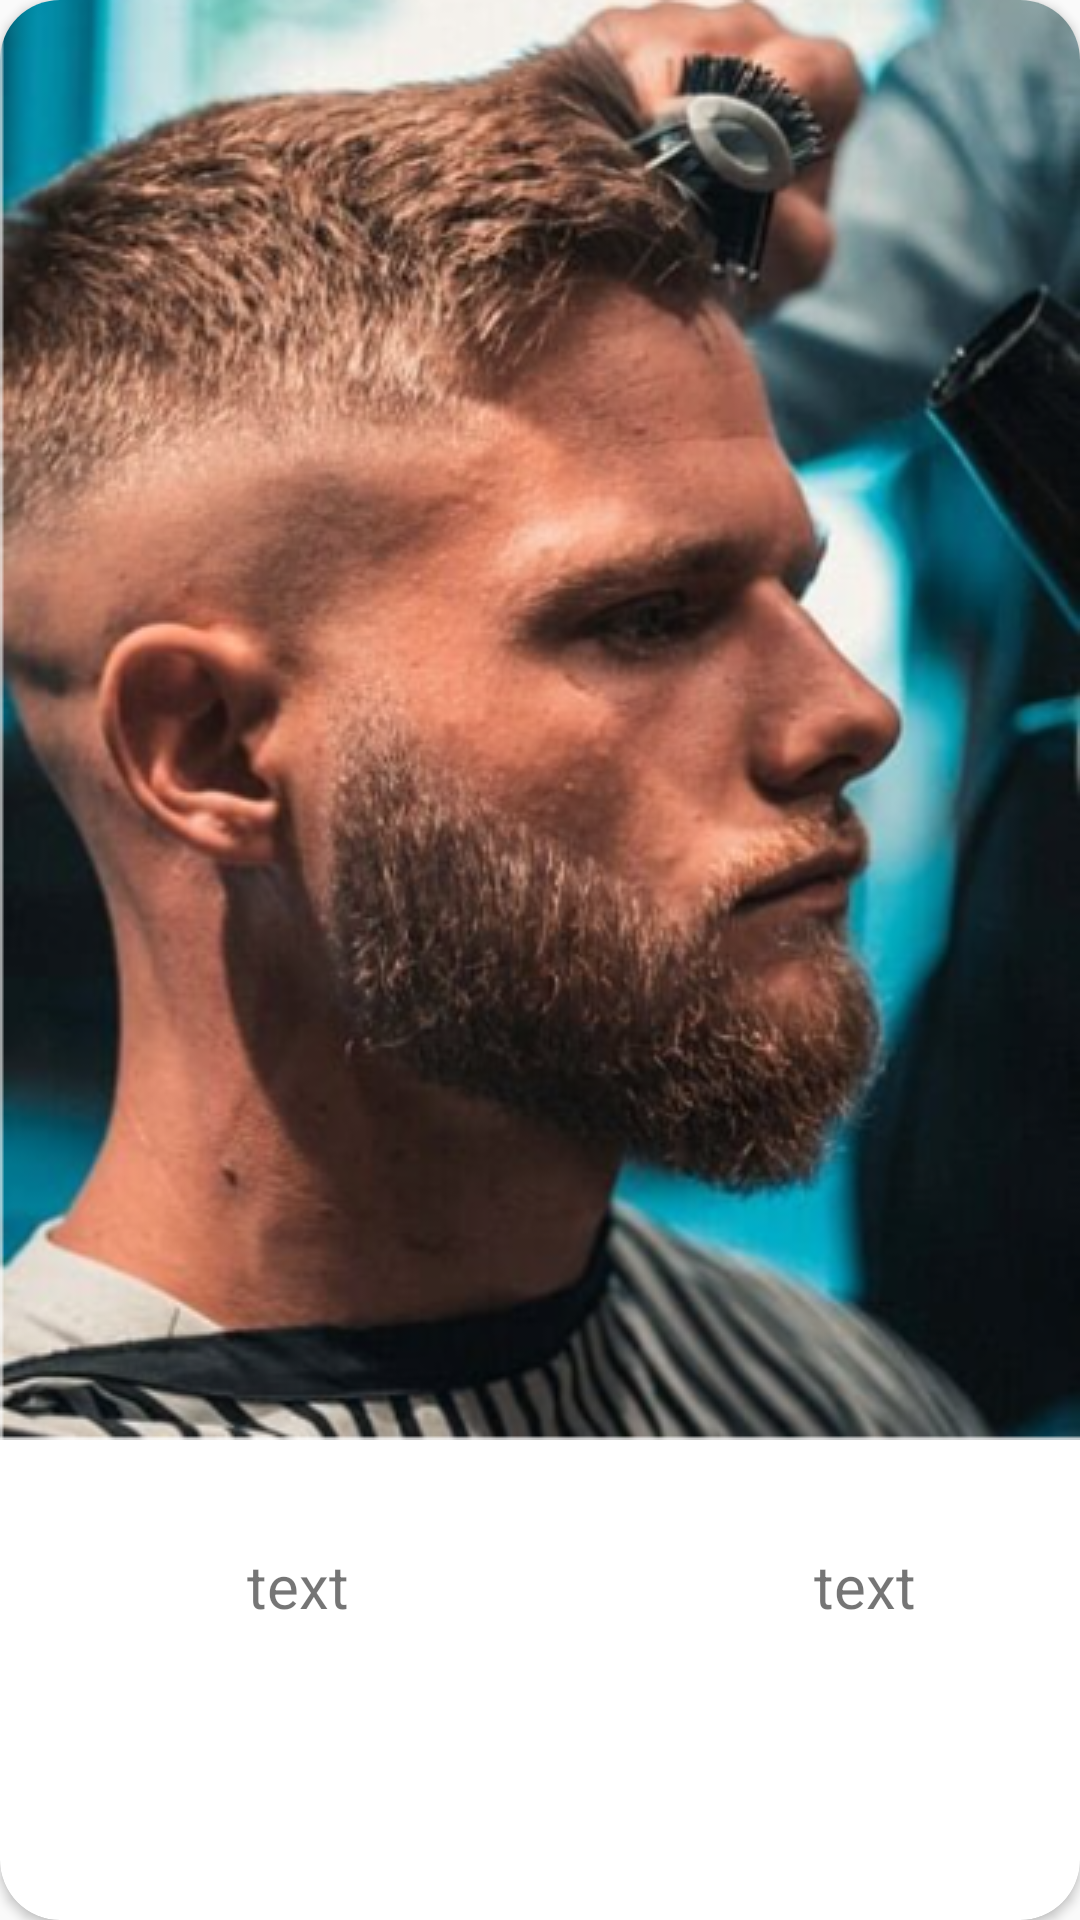

Layout XML and referenced resources for this Android screen:
<!-- AndroidManifest.xml: application theme AppTheme -->
<!-- res/layout/fragment_services.xml -->
<?xml version="1.0" encoding="utf-8"?>
<androidx.cardview.widget.CardView xmlns:android="http://schemas.android.com/apk/res/android"
    xmlns:app="http://schemas.android.com/apk/res-auto"
    xmlns:tools="http://schemas.android.com/tools"
    android:layout_width="match_parent"
    android:layout_height="wrap_content"
    android:layout_margin="7dp"
    android:padding="4dp"
    app:cardCornerRadius="20dp">

    <LinearLayout
        android:layout_width="match_parent"
        android:layout_height="match_parent"
        android:orientation="vertical">

        <FrameLayout
            android:layout_width="match_parent"
            android:layout_height="wrap_content">

            <androidx.appcompat.widget.AppCompatButton
                android:id="@+id/delete_Services_button"
                android:layout_width="30dp"
                android:layout_height="30dp"
                android:layout_gravity="top|end"
                android:layout_margin="5dp"
                android:background="@drawable/ic_delete"
                android:backgroundTint="#FF0000"
                tools:ignore="TouchTargetSizeCheck,SpeakableTextPresentCheck" />

            <ImageView
                android:id="@+id/iv_icon"
                android:layout_width="match_parent"
                android:layout_height="wrap_content"
                android:src="@drawable/mens_haircut" />
        </FrameLayout>

        <LinearLayout
            android:layout_width="match_parent"
            android:layout_height="match_parent"
            android:layout_margin="5dp"
            android:orientation="horizontal">

            <TextView
                android:id="@+id/info"
                android:layout_width="189dp"
                android:layout_height="87dp"
                android:gravity="center"
                android:text="text"
                android:textSize="20sp"
                app:layout_constraintStart_toStartOf="parent"
                app:layout_constraintTop_toBottomOf="@+id/iv_icon" />

            <TextView
                android:id="@+id/price"
                android:layout_width="189dp"
                android:layout_height="87dp"
                android:gravity="center"
                android:text="text"
                android:textSize="20sp"
                app:layout_constraintEnd_toEndOf="parent"
                app:layout_constraintStart_toEndOf="@+id/info"
                app:layout_constraintTop_toBottomOf="@+id/iv_icon" />
        </LinearLayout>

    </LinearLayout>

</androidx.cardview.widget.CardView>
<!-- resources referenced by this layout -->
<resources>
  <!-- drawable mens_haircut: png bitmap (drawable, 328638 bytes) -->
  <style name="AppTheme" parent="Theme.AppCompat.Light.NoActionBar">
          
          <item name="colorPrimary">@color/colorPrimary</item>
          <item name="colorPrimaryDark">@color/colorPrimaryDark</item>
          <item name="colorAccent">@color/colorAccent</item>
  
      </style>
  <color name="colorPrimary">#04796E</color>
  <color name="colorPrimaryDark">#04796E</color>
  <color name="colorAccent">#04796E</color>
</resources>
